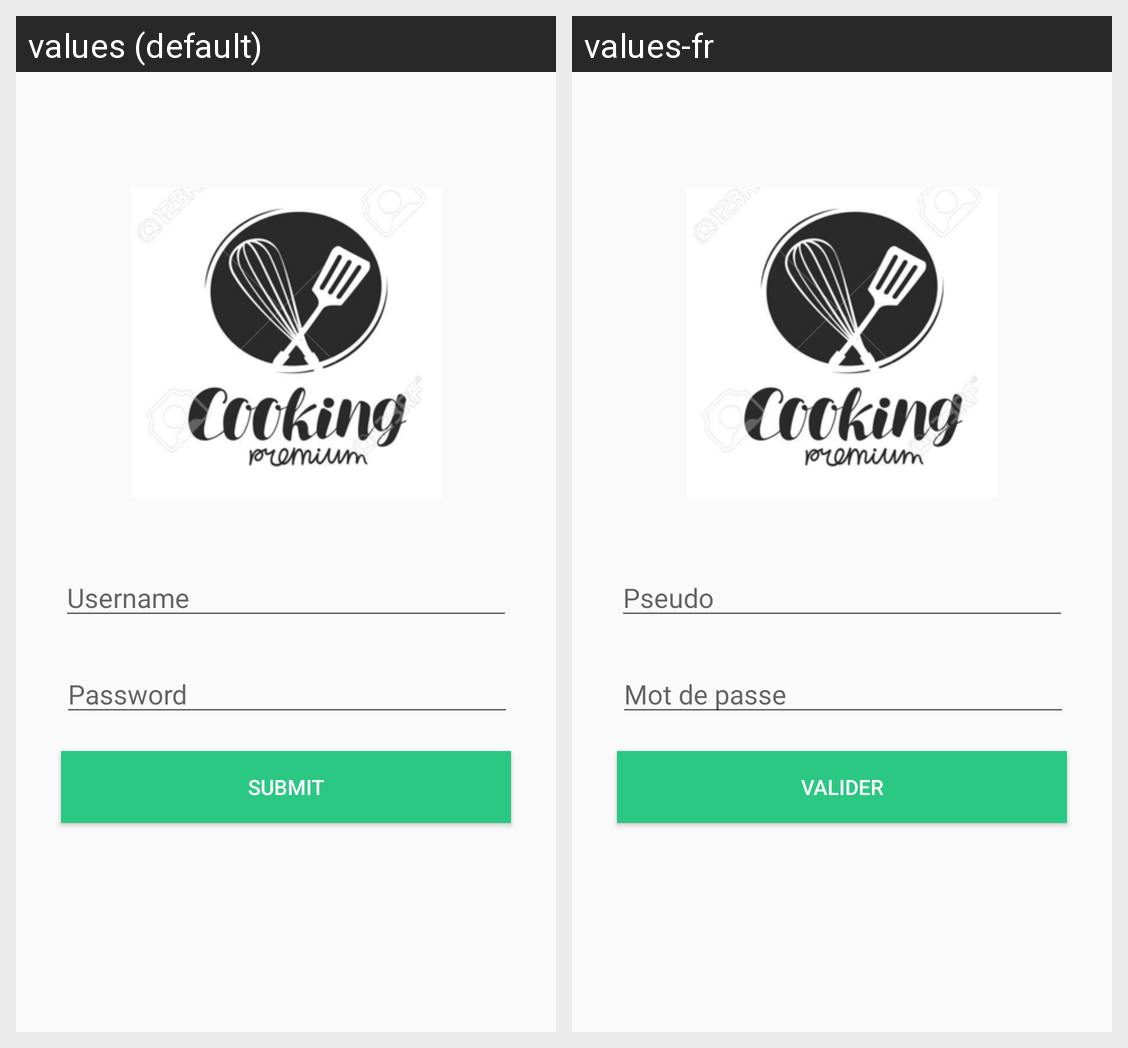

Here is an Android app screen in its default locale and in the app's own translations. Write out the translated-string differences for the strings that appear on this screen.
Android screen res/layout/activity_login.xml rendered under 2 locales, left to right: values (default), values-fr. Device: Nexus 5 (rendered at 1080×1920; each locale shown at half size, 540×960, under a caption strip naming it); theme AppTheme.
Strings drawn on this screen, with the default value and each locale's value (text and hints the layout hard-codes, and strings that could not be matched under every locale, appear in the picture but are not listed):

username
  values: Username
  values-fr: Pseudo

password
  values: Password
  values-fr: Mot de passe

submit
  values: Submit
  values-fr: Valider
